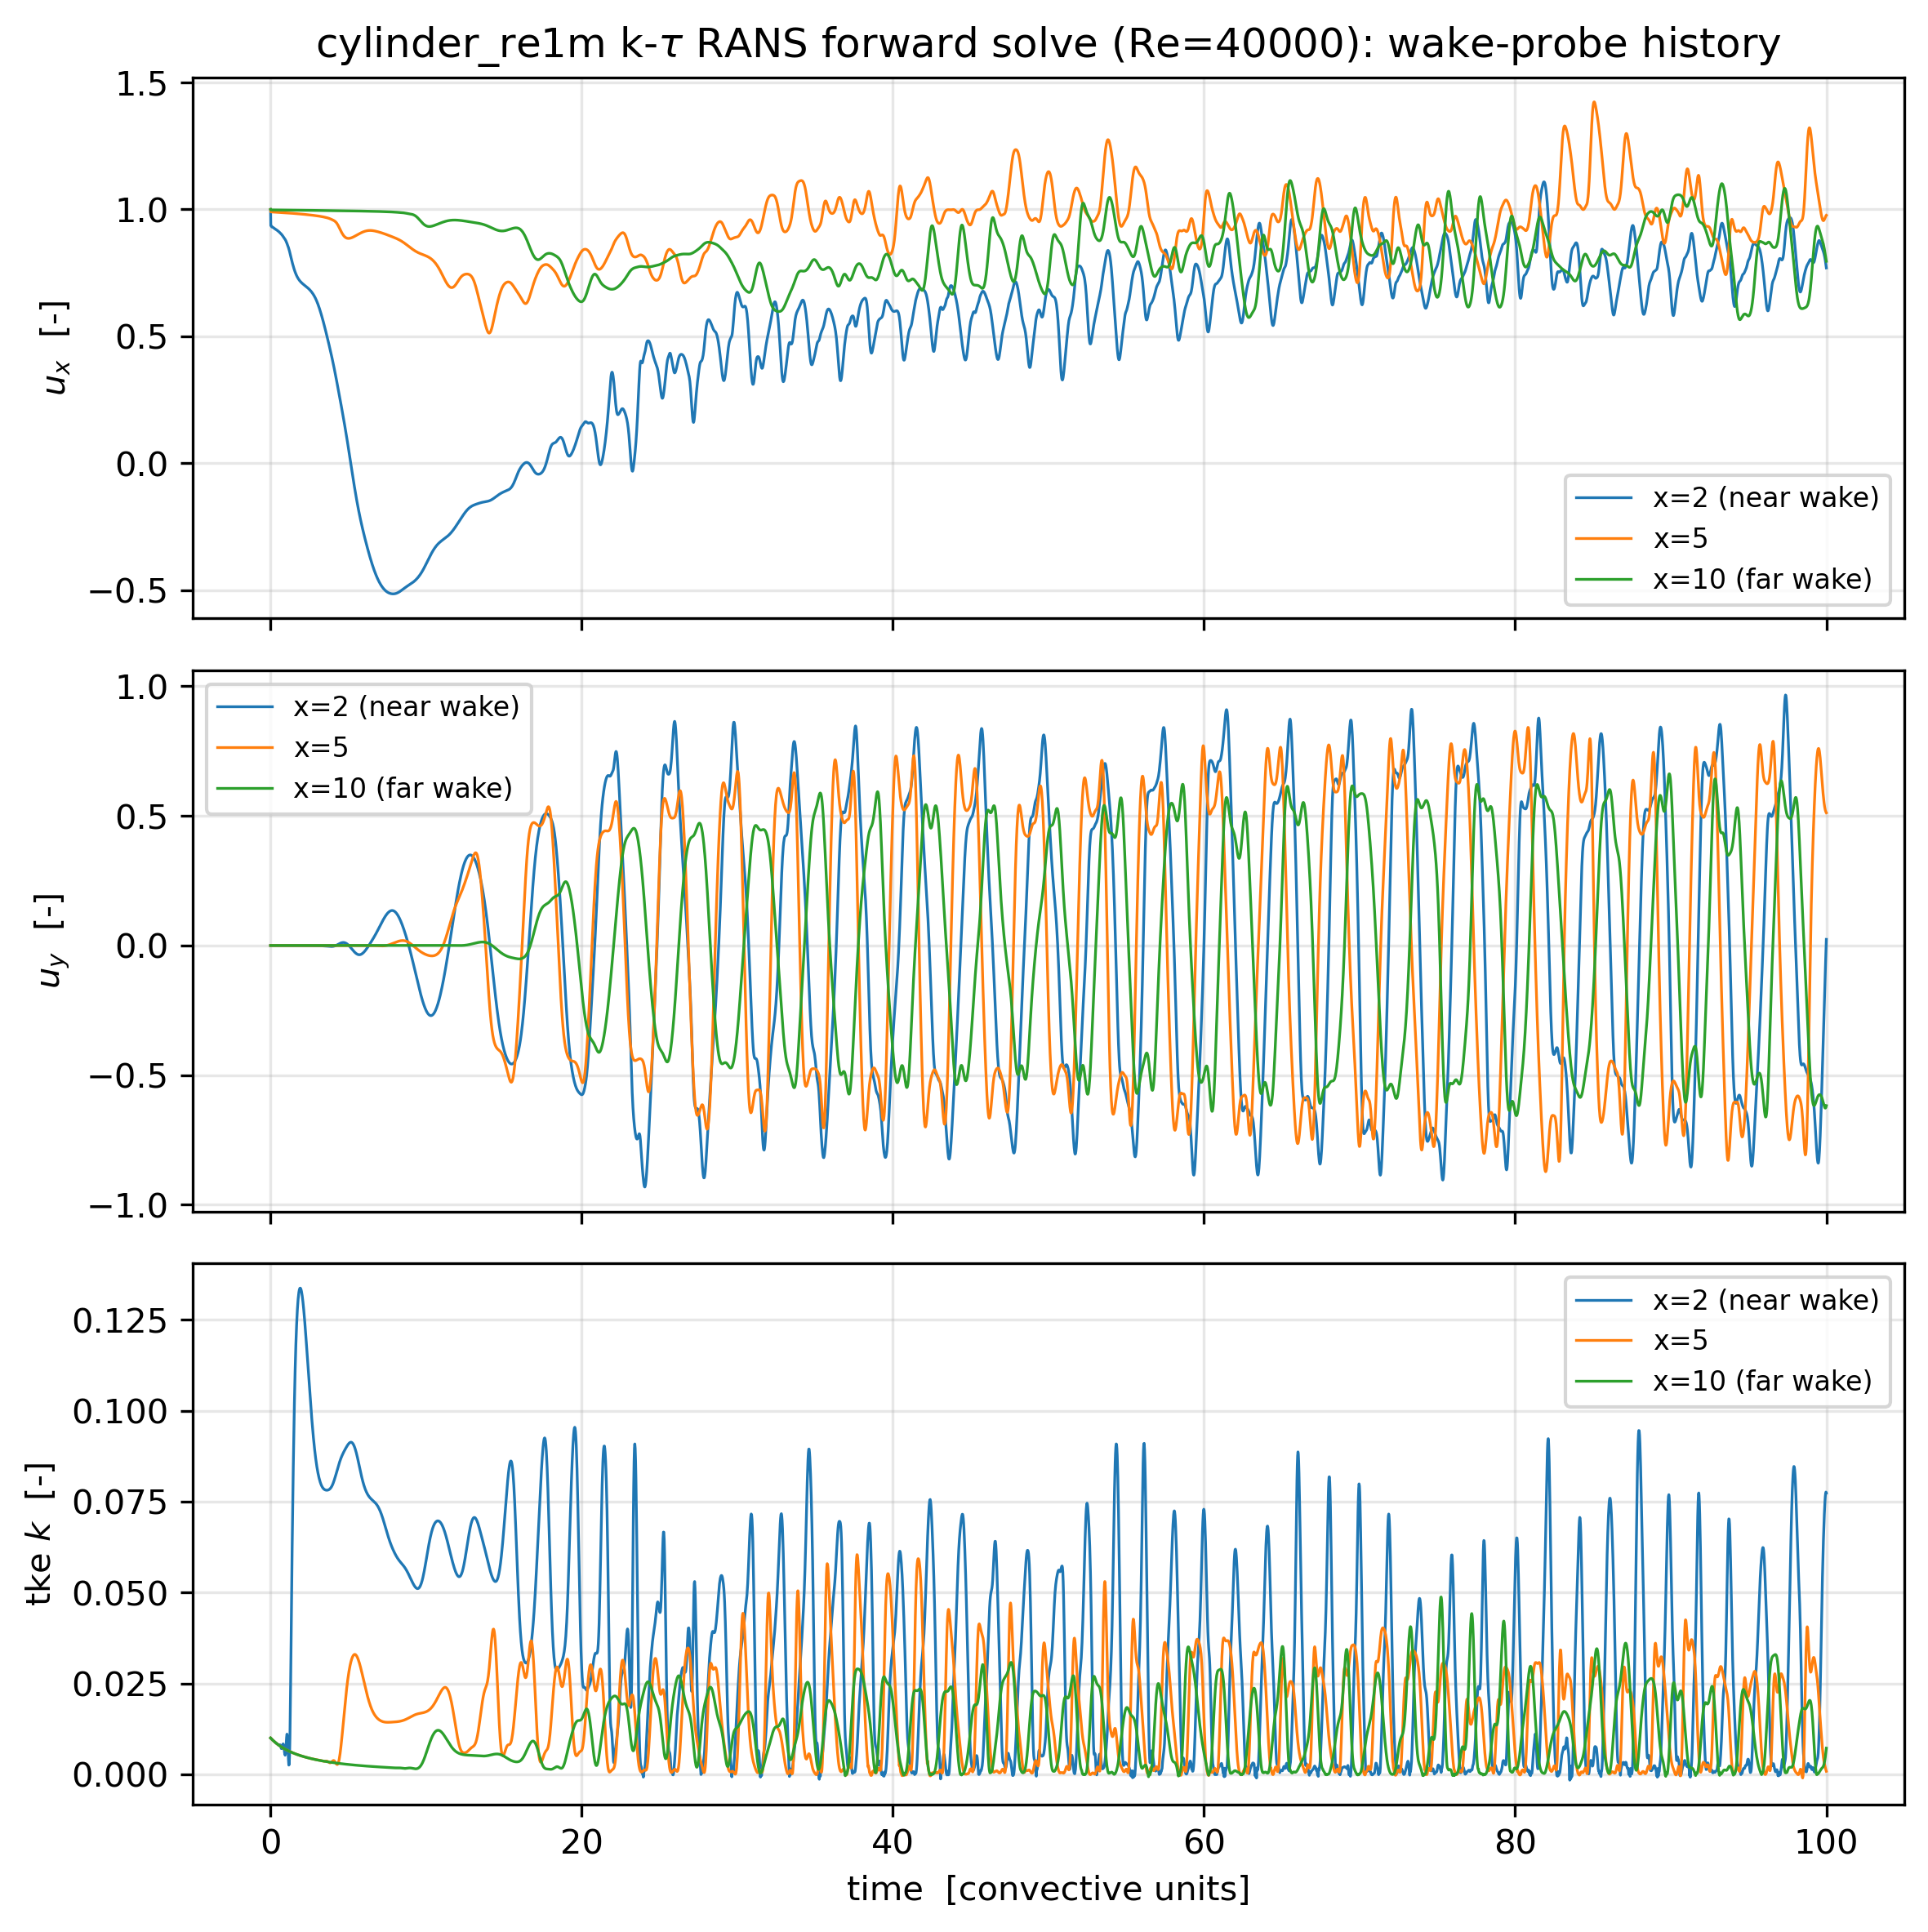

Source code (Python):
#!/usr/bin/env python3
"""cylinder_re1m RANS (k-tau) forward-solve diagnostic.

Reads the wake-probe history (1cyl.his) and plots the near-wake velocity and
turbulent kinetic energy vs time. On this 2D mesh the unforced march settles.
Saves plot.png.
"""
import os
os.environ.setdefault("MPLBACKEND", "Agg")
import matplotlib.pyplot as plt

HIS = "1cyl.his"
NP = 3  # probes: (2,0,10), (5,0,10), (10,0,10)
PROBE_LABELS = ["x=2 (near wake)", "x=5", "x=10 (far wake)"]

# Parse: line 1 = npoints, next NP lines = coords, then groups of NP data rows.
with open(HIS) as f:
    lines = [ln.split() for ln in f if ln.strip()]
npoints = int(lines[0][0])
data_rows = lines[1 + npoints:]  # skip count + coord lines

# columns: t, vx, vy, vz, pr, temp, tke, tau
series = {p: {"t": [], "vx": [], "vy": [], "tke": []} for p in range(npoints)}
for i in range(0, len(data_rows) - npoints + 1, npoints):
    for p in range(npoints):
        r = data_rows[i + p]
        if len(r) < 8:
            continue
        series[p]["t"].append(float(r[0]))
        series[p]["vx"].append(float(r[1]))
        series[p]["vy"].append(float(r[2]))
        series[p]["tke"].append(float(r[6]))

fig, ax = plt.subplots(3, 1, figsize=(8, 8), sharex=True)
for p in range(npoints):
    ax[0].plot(series[p]["t"], series[p]["vx"], lw=0.8, label=PROBE_LABELS[p])
    ax[1].plot(series[p]["t"], series[p]["vy"], lw=0.8, label=PROBE_LABELS[p])
    ax[2].plot(series[p]["t"], series[p]["tke"], lw=0.8, label=PROBE_LABELS[p])
ax[0].set_ylabel(r"$u_x$  [-]")
ax[1].set_ylabel(r"$u_y$  [-]")
ax[2].set_ylabel(r"tke $k$  [-]")
ax[2].set_xlabel(r"time  [convective units]")
ax[0].set_title(r"cylinder_re1m k-$\tau$ RANS forward solve (Re=40000): wake-probe history")
for a in ax:
    a.grid(True, alpha=0.3)
    a.legend(fontsize=8, loc="best")
fig.tight_layout()
fig.savefig("plot.png", dpi=300, bbox_inches="tight")
print("wrote plot.png")
